Run: headless pygame with SDL's dummy video driver; simulated clock (each Clock.tick advances the game by its frame time, no real sleeping); random seed 0; keys injected as events and as key.get_pressed() state; no mouse input; restart key R tapped at the start of phases 3 and 4.
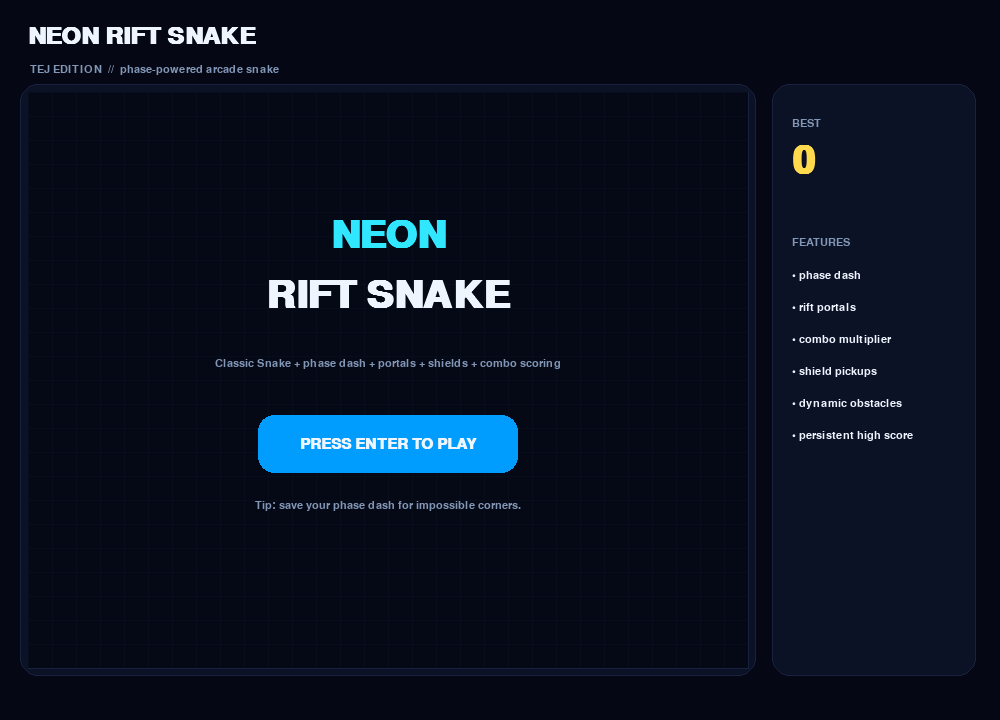
Frame 1 of 4 · flips 1–60 · no input
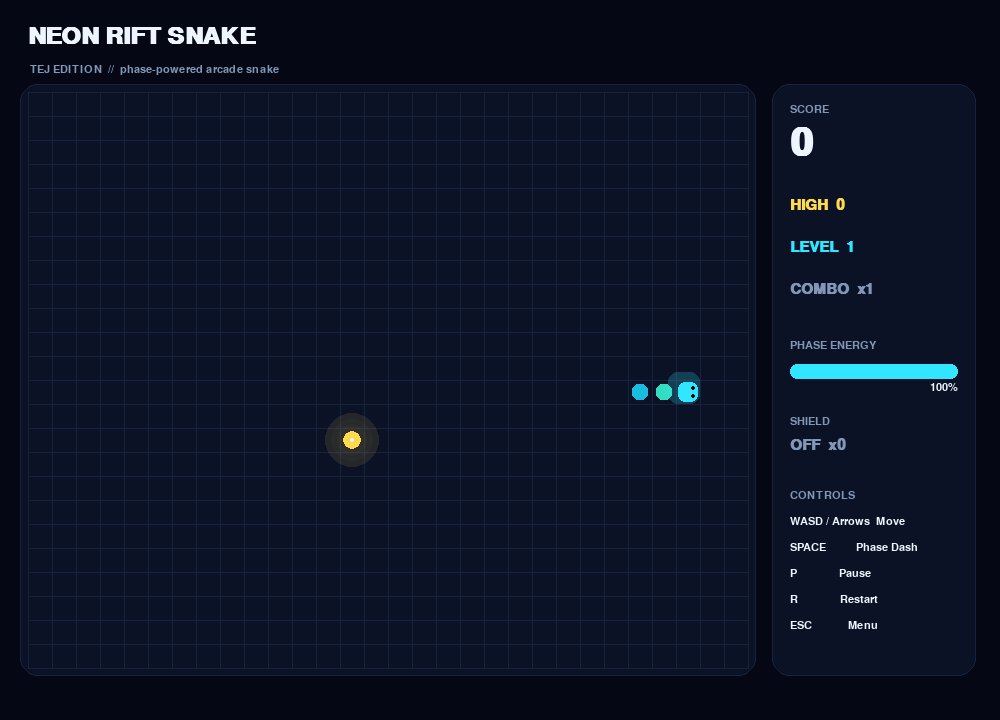
Frame 2 of 4 · flips 61–180 · tapped SPACE, RETURN · held RIGHT (→), D
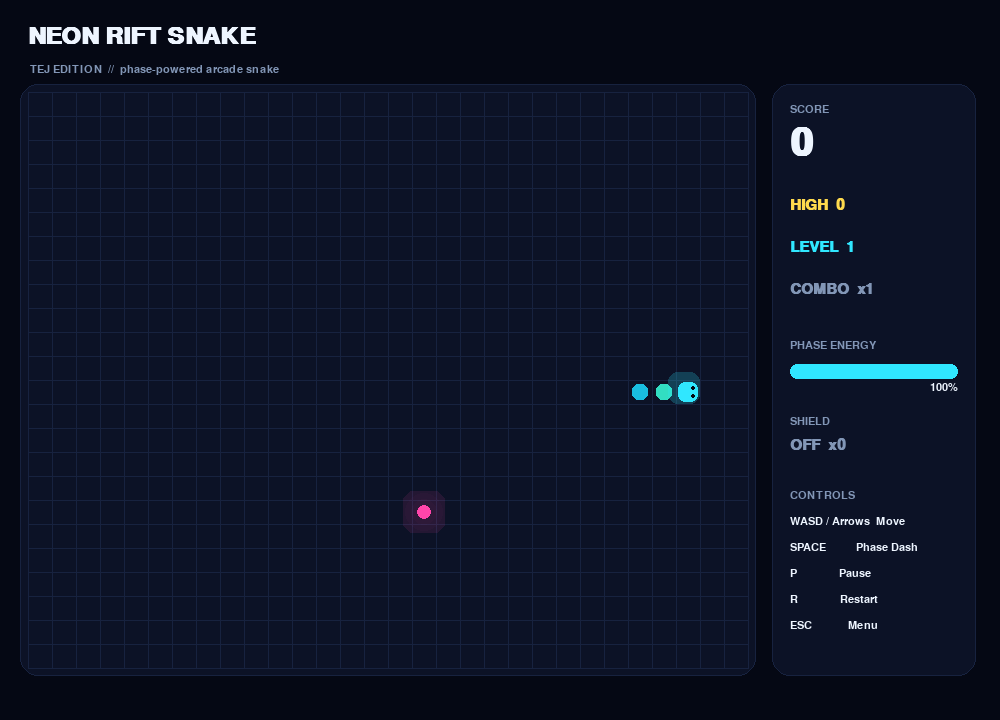
Frame 3 of 4 · flips 181–300 · tapped R · held DOWN (↓), S
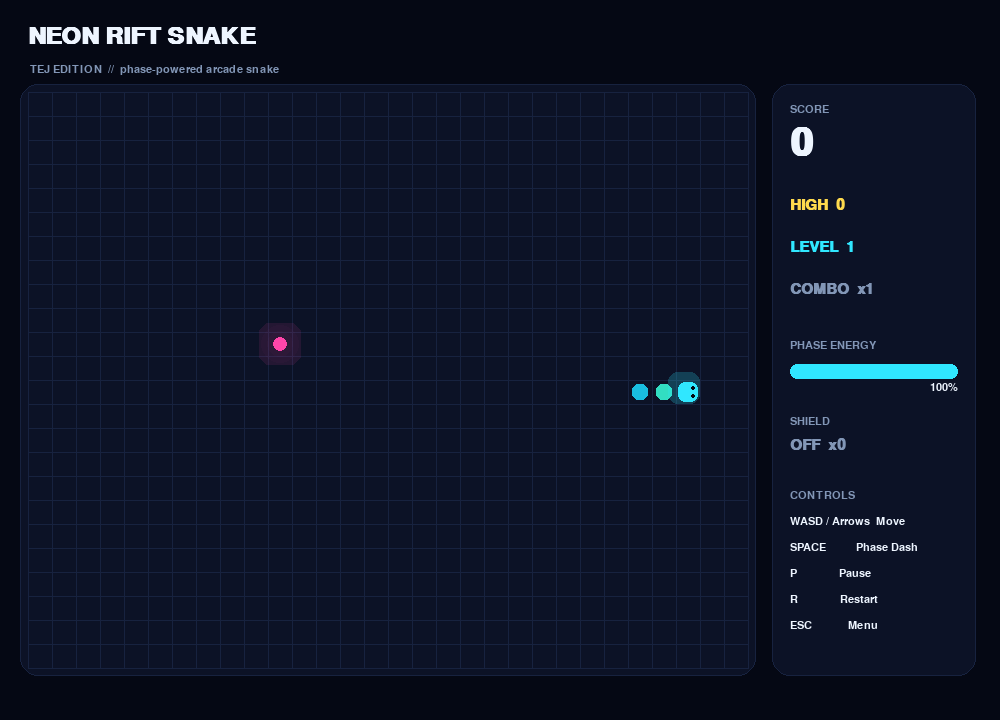
Frame 4 of 4 · flips 301–420 · tapped R · held LEFT (←), A, UP (↑), W

The pygame program that drew these frames:


import json
import math
import random
import sys
from pathlib import Path

import pygame

# =========================================================
# NEON RIFT SNAKE
# A single-file advanced Snake game made with pygame-ce.
# Install: py -m pip install pygame-ce
# Run:     py neon_rift_snake.py
# =========================================================

pygame.init()

# -------------------------- CONFIG --------------------------
WINDOW_W, WINDOW_H = 1000, 720
FPS = 60

CELL = 24
GRID_W, GRID_H = 30, 24
BOARD_W, BOARD_H = GRID_W * CELL, GRID_H * CELL
BOARD_X, BOARD_Y = 28, 92

SIDEBAR_X = BOARD_X + BOARD_W + 24
SIDEBAR_W = WINDOW_W - SIDEBAR_X - 24

BG = (5, 8, 20)
PANEL = (12, 18, 38)
PANEL_2 = (16, 24, 48)
GRID = (23, 34, 63)
WHITE = (238, 245, 255)
MUTED = (130, 150, 182)

CYAN = (48, 231, 255)
CYAN_2 = (0, 157, 255)
PURPLE = (170, 80, 255)
MAGENTA = (255, 69, 170)
GREEN = (76, 255, 164)
YELLOW = (255, 218, 77)
RED = (255, 88, 108)
ORANGE = (255, 145, 66)

SAVE_FILE = Path(__file__).with_name("snake_highscore.json")

screen = pygame.display.set_mode((WINDOW_W, WINDOW_H))
pygame.display.set_caption("Neon Rift Snake — Tej Edition")
clock = pygame.time.Clock()

FONT_SM = pygame.font.SysFont("segoeui", 16)
FONT_MD = pygame.font.SysFont("segoeui", 22, bold=True)
FONT_LG = pygame.font.SysFont("segoeui", 36, bold=True)
FONT_XL = pygame.font.SysFont("segoeui", 58, bold=True)
FONT_MONO = pygame.font.SysFont("consolas", 20, bold=True)


# -------------------------- HELPERS --------------------------
def clamp(value, low, high):
    return max(low, min(high, value))


def load_high_score():
    try:
        data = json.loads(SAVE_FILE.read_text(encoding="utf-8"))
        return int(data.get("high_score", 0))
    except Exception:
        return 0


def save_high_score(score):
    try:
        SAVE_FILE.write_text(
            json.dumps({"high_score": int(score)}, indent=2),
            encoding="utf-8",
        )
    except Exception:
        pass


def grid_to_px(cell):
    x, y = cell
    return BOARD_X + x * CELL, BOARD_Y + y * CELL


def draw_text(surface, text, font, color, pos, anchor="topleft"):
    img = font.render(str(text), True, color)
    rect = img.get_rect()
    setattr(rect, anchor, pos)
    surface.blit(img, rect)
    return rect


def rounded_panel(surface, rect, color, radius=18, border=None):
    pygame.draw.rect(surface, color, rect, border_radius=radius)
    if border:
        pygame.draw.rect(surface, border, rect, width=1, border_radius=radius)


def draw_glow_circle(surface, center, radius, color, strength=4):
    glow = pygame.Surface((radius * 6, radius * 6), pygame.SRCALPHA)
    c = (glow.get_width() // 2, glow.get_height() // 2)
    for i in range(strength, 0, -1):
        r = radius + i * 6
        alpha = max(10, 40 - i * 5)
        pygame.draw.circle(glow, (*color, alpha), c, r)
    pygame.draw.circle(glow, (*color, 255), c, radius)
    surface.blit(glow, (center[0] - c[0], center[1] - c[1]))


# -------------------------- PARTICLES --------------------------
class Particle:
    def __init__(self, pos, color, speed=160):
        angle = random.random() * math.tau
        mag = random.uniform(speed * 0.35, speed)
        self.pos = pygame.Vector2(pos)
        self.vel = pygame.Vector2(math.cos(angle), math.sin(angle)) * mag
        self.life = random.uniform(0.35, 0.75)
        self.max_life = self.life
        self.color = color
        self.radius = random.randint(2, 5)

    def update(self, dt):
        self.life -= dt
        self.pos += self.vel * dt
        self.vel *= 0.94

    def draw(self, surface):
        if self.life <= 0:
            return
        alpha = int(255 * (self.life / self.max_life))
        r = max(1, int(self.radius * (self.life / self.max_life)))
        particle = pygame.Surface((r * 4, r * 4), pygame.SRCALPHA)
        pygame.draw.circle(
            particle,
            (*self.color, alpha),
            (particle.get_width() // 2, particle.get_height() // 2),
            r,
        )
        surface.blit(
            particle,
            (
                self.pos.x - particle.get_width() // 2,
                self.pos.y - particle.get_height() // 2,
            ),
        )


# -------------------------- GAME --------------------------
class Game:
    def __init__(self):
        self.high_score = load_high_score()
        self.state = "menu"  # menu, playing, paused, gameover
        self.particles = []
        self.reset()

    def reset(self):
        cx, cy = GRID_W // 2, GRID_H // 2
        self.snake = [(cx, cy), (cx - 1, cy), (cx - 2, cy)]
        self.direction = (1, 0)
        self.next_direction = (1, 0)

        self.score = 0
        self.level = 1
        self.foods_eaten = 0
        self.combo = 1
        self.combo_timer = 0.0

        self.energy = 100.0
        self.shield = 0
        self.phase_timer = 0.0

        self.food = None
        self.food_kind = "normal"
        self.powerup = None
        self.powerup_kind = None
        self.obstacles = set()

        self.portal_a = None
        self.portal_b = None
        self.portal_cooldown = 0

        self.move_timer = 0.0
        self.flash_timer = 0.0
        self.message = ""
        self.message_timer = 0.0

        self.spawn_food()
        self.particles.clear()

    def start(self):
        self.reset()
        self.state = "playing"

    def occupied_cells(self):
        cells = set(self.snake) | self.obstacles
        if self.portal_a:
            cells.add(self.portal_a)
        if self.portal_b:
            cells.add(self.portal_b)
        if self.food:
            cells.add(self.food)
        if self.powerup:
            cells.add(self.powerup)
        return cells

    def random_free_cell(self, extra_blocked=None):
        blocked = self.occupied_cells()
        if extra_blocked:
            blocked |= set(extra_blocked)
        candidates = [
            (x, y)
            for y in range(GRID_H)
            for x in range(GRID_W)
            if (x, y) not in blocked
        ]
        return random.choice(candidates) if candidates else None

    def spawn_food(self):
        cell = self.random_free_cell()
        if cell is None:
            return
        self.food = cell
        self.food_kind = "gold" if random.random() < 0.14 else "normal"

    def spawn_powerup(self):
        if self.powerup is not None:
            return
        cell = self.random_free_cell()
        if cell is None:
            return
        self.powerup = cell
        self.powerup_kind = random.choice(["shield", "energy"])

    def create_portals(self):
        if self.portal_a or self.score < 40:
            return
        a = self.random_free_cell()
        if not a:
            return
        b = self.random_free_cell(extra_blocked=[a])
        if not b:
            return
        self.portal_a, self.portal_b = a, b
        self.message = "RIFT PORTALS ONLINE"
        self.message_timer = 1.8

    def add_obstacles_for_level(self):
        target = max(0, (self.level - 2) * 2)
        while len(self.obstacles) < target:
            cell = self.random_free_cell()
            if cell and abs(cell[0] - self.snake[0][0]) + abs(cell[1] - self.snake[0][1]) > 5:
                self.obstacles.add(cell)
            else:
                break

    def set_direction(self, direction):
        dx, dy = direction
        cdx, cdy = self.direction
        if (dx, dy) != (-cdx, -cdy):
            self.next_direction = direction

    def cell_center(self, cell):
        x, y = grid_to_px(cell)
        return (x + CELL // 2, y + CELL // 2)

    def burst(self, cell, color, count=18):
        center = self.cell_center(cell)
        for _ in range(count):
            self.particles.append(Particle(center, color))

    def handle_collision(self, cell):
        x, y = cell
        hit_wall = x < 0 or x >= GRID_W or y < 0 or y >= GRID_H
        hit_body = cell in self.snake[:-1]
        hit_obstacle = cell in self.obstacles

        if not (hit_wall or hit_body or hit_obstacle):
            return False

        if self.phase_timer > 0:
            return False

        if self.shield > 0:
            self.shield -= 1
            self.flash_timer = 0.25
            self.message = "SHIELD SAVED YOU"
            self.message_timer = 1.0
            return False

        self.game_over()
        return True

    def normalize_cell(self, cell):
        # During phase mode, crossing the edge wraps around.
        x, y = cell
        if self.phase_timer > 0:
            x %= GRID_W
            y %= GRID_H
        return x, y

    def move_step(self):
        self.direction = self.next_direction
        dx, dy = self.direction
        hx, hy = self.snake[0]
        new_head = self.normalize_cell((hx + dx, hy + dy))

        if self.handle_collision(new_head):
            return

        # If collision was blocked by a shield but still outside board,
        # keep the snake in the valid area.
        x, y = new_head
        if not (0 <= x < GRID_W and 0 <= y < GRID_H):
            x = clamp(x, 0, GRID_W - 1)
            y = clamp(y, 0, GRID_H - 1)
            new_head = (x, y)

        # Portal travel
        if self.portal_cooldown <= 0:
            if new_head == self.portal_a:
                new_head = self.portal_b
                self.portal_cooldown = 3
                self.phase_timer = max(self.phase_timer, 0.25)
                self.burst(self.portal_b, PURPLE, 24)
            elif new_head == self.portal_b:
                new_head = self.portal_a
                self.portal_cooldown = 3
                self.phase_timer = max(self.phase_timer, 0.25)
                self.burst(self.portal_a, CYAN, 24)

        self.snake.insert(0, new_head)

        grew = False

        # Food
        if new_head == self.food:
            grew = True
            self.foods_eaten += 1

            if self.combo_timer > 0:
                self.combo = min(5, self.combo + 1)
            else:
                self.combo = 1

            self.combo_timer = 4.0

            base = 30 if self.food_kind == "gold" else 10
            gained = base * self.combo
            self.score += gained

            color = YELLOW if self.food_kind == "gold" else MAGENTA
            self.burst(new_head, color, 24 if self.food_kind == "gold" else 16)

            self.spawn_food()

            if self.foods_eaten % 6 == 0:
                self.spawn_powerup()

            new_level = 1 + self.score // 120
            if new_level > self.level:
                self.level = new_level
                self.message = f"LEVEL {self.level}"
                self.message_timer = 1.5
                self.add_obstacles_for_level()

            self.create_portals()

        # Powerup
        if self.powerup and new_head == self.powerup:
            if self.powerup_kind == "shield":
                self.shield = min(2, self.shield + 1)
                self.message = "SHIELD +1"
                self.burst(new_head, CYAN, 24)
            else:
                self.energy = 100
                self.message = "ENERGY FULL"
                self.burst(new_head, GREEN, 24)
            self.message_timer = 1.2
            self.powerup = None
            self.powerup_kind = None

        if not grew:
            self.snake.pop()

        if self.portal_cooldown > 0:
            self.portal_cooldown -= 1

    def dash(self):
        if self.state != "playing" or self.energy < 40:
            return
        self.energy -= 40
        self.phase_timer = 0.6
        self.message = "PHASE DASH"
        self.message_timer = 0.7

        # Move two extra cells immediately in phase mode.
        for _ in range(2):
            if self.state == "playing":
                self.move_step()

        self.burst(self.snake[0], CYAN, 28)

    def game_over(self):
        self.state = "gameover"
        self.burst(self.snake[0], RED, 42)
        if self.score > self.high_score:
            self.high_score = self.score
            save_high_score(self.high_score)

    def update(self, dt):
        for particle in self.particles:
            particle.update(dt)
        self.particles = [p for p in self.particles if p.life > 0]

        if self.state != "playing":
            return

        self.energy = min(100.0, self.energy + 14.0 * dt)
        self.phase_timer = max(0.0, self.phase_timer - dt)
        self.flash_timer = max(0.0, self.flash_timer - dt)
        self.message_timer = max(0.0, self.message_timer - dt)

        if self.combo_timer > 0:
            self.combo_timer -= dt
            if self.combo_timer <= 0:
                self.combo = 1

        speed_ms = max(62, 150 - (self.level - 1) * 8)
        self.move_timer += dt * 1000
        if self.move_timer >= speed_ms:
            self.move_timer %= speed_ms
            self.move_step()

    # -------------------------- DRAW --------------------------
    def draw_background(self):
        screen.fill(BG)

        # Header
        draw_text(screen, "NEON RIFT SNAKE", FONT_LG, WHITE, (28, 24))
        draw_text(
            screen,
            "TEJ EDITION  //  phase-powered arcade snake",
            FONT_SM,
            MUTED,
            (30, 64),
        )

        board_rect = pygame.Rect(BOARD_X - 8, BOARD_Y - 8, BOARD_W + 16, BOARD_H + 16)
        rounded_panel(screen, board_rect, PANEL, 18, GRID)

        side_rect = pygame.Rect(SIDEBAR_X, BOARD_Y - 8, SIDEBAR_W, BOARD_H + 16)
        rounded_panel(screen, side_rect, PANEL, 18, GRID)

        # Grid
        for x in range(GRID_W + 1):
            px = BOARD_X + x * CELL
            pygame.draw.line(screen, GRID, (px, BOARD_Y), (px, BOARD_Y + BOARD_H), 1)
        for y in range(GRID_H + 1):
            py = BOARD_Y + y * CELL
            pygame.draw.line(screen, GRID, (BOARD_X, py), (BOARD_X + BOARD_W, py), 1)

    def draw_board_objects(self):
        # Obstacles
        for cell in self.obstacles:
            x, y = grid_to_px(cell)
            rect = pygame.Rect(x + 3, y + 3, CELL - 6, CELL - 6)
            pygame.draw.rect(screen, (52, 60, 86), rect, border_radius=5)
            pygame.draw.line(screen, RED, rect.topleft, rect.bottomright, 2)

        # Portals
        if self.portal_a and self.portal_b:
            t = pygame.time.get_ticks() / 1000
            for cell, color in [(self.portal_a, PURPLE), (self.portal_b, CYAN)]:
                cx, cy = self.cell_center(cell)
                radius = 7 + int(2 * math.sin(t * 6))
                draw_glow_circle(screen, (cx, cy), radius, color, 3)
                pygame.draw.circle(screen, BG, (cx, cy), 4)

        # Food
        if self.food:
            center = self.cell_center(self.food)
            color = YELLOW if self.food_kind == "gold" else MAGENTA
            radius = 7 if self.food_kind == "normal" else 9
            draw_glow_circle(screen, center, radius, color, 3)
            if self.food_kind == "gold":
                pygame.draw.circle(screen, WHITE, center, 2)

        # Powerup
        if self.powerup:
            center = self.cell_center(self.powerup)
            color = CYAN if self.powerup_kind == "shield" else GREEN
            draw_glow_circle(screen, center, 8, color, 3)
            symbol = "S" if self.powerup_kind == "shield" else "E"
            draw_text(screen, symbol, FONT_SM, BG, center, "center")

        # Snake body
        for i in range(len(self.snake) - 1, -1, -1):
            cell = self.snake[i]
            x, y = grid_to_px(cell)
            inset = 2 if i == 0 else 4
            rect = pygame.Rect(x + inset, y + inset, CELL - inset * 2, CELL - inset * 2)

            if i == 0:
                color = WHITE if self.phase_timer > 0 else CYAN
                glow = pygame.Surface((CELL * 2, CELL * 2), pygame.SRCALPHA)
                pygame.draw.rect(
                    glow,
                    (*CYAN, 55),
                    pygame.Rect(4, 4, CELL + 8, CELL + 8),
                    border_radius=10,
                )
                screen.blit(glow, (x - CELL // 2, y - CELL // 2))
                pygame.draw.rect(screen, color, rect, border_radius=7)

                # Eyes
                dx, dy = self.direction
                eye_offset_x = 5 if dx >= 0 else -5
                eye_offset_y = 5 if dy >= 0 else -5
                cx, cy = rect.center
                if dx != 0:
                    pygame.draw.circle(screen, BG, (cx + dx * 5, cy - 4), 2)
                    pygame.draw.circle(screen, BG, (cx + dx * 5, cy + 4), 2)
                else:
                    pygame.draw.circle(screen, BG, (cx - 4, cy + dy * 5), 2)
                    pygame.draw.circle(screen, BG, (cx + 4, cy + dy * 5), 2)
            else:
                ratio = 1 - i / max(1, len(self.snake))
                color = (
                    int(CYAN_2[0] + (GREEN[0] - CYAN_2[0]) * ratio),
                    int(CYAN_2[1] + (GREEN[1] - CYAN_2[1]) * ratio),
                    int(CYAN_2[2] + (GREEN[2] - CYAN_2[2]) * ratio),
                )
                pygame.draw.rect(screen, color, rect, border_radius=6)

        # Particles
        for particle in self.particles:
            particle.draw(screen)

    def draw_sidebar(self):
        x = SIDEBAR_X + 18
        y = BOARD_Y + 12

        draw_text(screen, "SCORE", FONT_SM, MUTED, (x, y))
        draw_text(screen, self.score, FONT_XL, WHITE, (x, y + 20))
        y += 94

        draw_text(screen, f"HIGH  {self.high_score}", FONT_MD, YELLOW, (x, y))
        y += 42
        draw_text(screen, f"LEVEL  {self.level}", FONT_MD, CYAN, (x, y))
        y += 42

        if self.combo > 1 and self.combo_timer > 0:
            draw_text(screen, f"COMBO  x{self.combo}", FONT_MD, MAGENTA, (x, y))
        else:
            draw_text(screen, "COMBO  x1", FONT_MD, MUTED, (x, y))
        y += 58

        draw_text(screen, "PHASE ENERGY", FONT_SM, MUTED, (x, y))
        bar = pygame.Rect(x, y + 24, SIDEBAR_W - 36, 15)
        pygame.draw.rect(screen, (31, 40, 65), bar, border_radius=8)
        fill = bar.copy()
        fill.width = int(bar.width * self.energy / 100)
        pygame.draw.rect(screen, CYAN, fill, border_radius=8)
        draw_text(screen, f"{int(self.energy)}%", FONT_SM, WHITE, (bar.right, y + 42), "topright")
        y += 76

        draw_text(screen, "SHIELD", FONT_SM, MUTED, (x, y))
        shield_text = "ON" if self.shield else "OFF"
        shield_color = CYAN if self.shield else MUTED
        draw_text(screen, f"{shield_text}  x{self.shield}", FONT_MD, shield_color, (x, y + 22))
        y += 74

        draw_text(screen, "CONTROLS", FONT_SM, MUTED, (x, y))
        controls = [
            "WASD / Arrows  Move",
            "SPACE          Phase Dash",
            "P              Pause",
            "R              Restart",
            "ESC            Menu",
        ]
        for line in controls:
            y += 26
            draw_text(screen, line, FONT_SM, WHITE, (x, y))

        if self.message_timer > 0:
            msg_rect = pygame.Rect(BOARD_X + 150, BOARD_Y + 18, BOARD_W - 300, 46)
            rounded_panel(screen, msg_rect, (20, 31, 59), 13, CYAN)
            draw_text(screen, self.message, FONT_MD, WHITE, msg_rect.center, "center")

    def draw_menu(self):
        self.draw_background()
        # Dark overlay over board for cinematic menu
        overlay = pygame.Surface((BOARD_W, BOARD_H), pygame.SRCALPHA)
        overlay.fill((4, 7, 18, 195))
        screen.blit(overlay, (BOARD_X, BOARD_Y))

        cx = BOARD_X + BOARD_W // 2
        cy = BOARD_Y + BOARD_H // 2 - 40

        draw_text(screen, "NEON", FONT_XL, CYAN, (cx, cy - 105), "center")
        draw_text(screen, "RIFT SNAKE", FONT_XL, WHITE, (cx, cy - 45), "center")
        draw_text(
            screen,
            "Classic Snake + phase dash + portals + shields + combo scoring",
            FONT_SM,
            MUTED,
            (cx, cy + 24),
            "center",
        )

        button = pygame.Rect(cx - 130, cy + 75, 260, 58)
        rounded_panel(screen, button, CYAN_2, 16)
        draw_text(screen, "PRESS ENTER TO PLAY", FONT_MD, WHITE, button.center, "center")

        draw_text(
            screen,
            "Tip: save your phase dash for impossible corners.",
            FONT_SM,
            MUTED,
            (cx, cy + 165),
            "center",
        )

        draw_text(screen, "BEST", FONT_SM, MUTED, (SIDEBAR_X + 20, BOARD_Y + 26))
        draw_text(screen, self.high_score, FONT_XL, YELLOW, (SIDEBAR_X + 20, BOARD_Y + 50))
        draw_text(screen, "FEATURES", FONT_SM, MUTED, (SIDEBAR_X + 20, BOARD_Y + 145))

        features = [
            "• phase dash",
            "• rift portals",
            "• combo multiplier",
            "• shield pickups",
            "• dynamic obstacles",
            "• persistent high score",
        ]
        yy = BOARD_Y + 178
        for item in features:
            draw_text(screen, item, FONT_SM, WHITE, (SIDEBAR_X + 20, yy))
            yy += 32

    def draw_pause(self):
        self.draw_game()
        overlay = pygame.Surface((WINDOW_W, WINDOW_H), pygame.SRCALPHA)
        overlay.fill((2, 4, 12, 170))
        screen.blit(overlay, (0, 0))
        draw_text(screen, "PAUSED", FONT_XL, WHITE, (WINDOW_W // 2, WINDOW_H // 2 - 40), "center")
        draw_text(
            screen,
            "Press P to continue",
            FONT_MD,
            CYAN,
            (WINDOW_W // 2, WINDOW_H // 2 + 25),
            "center",
        )

    def draw_gameover(self):
        self.draw_game()
        overlay = pygame.Surface((WINDOW_W, WINDOW_H), pygame.SRCALPHA)
        overlay.fill((4, 4, 12, 190))
        screen.blit(overlay, (0, 0))

        box = pygame.Rect(WINDOW_W // 2 - 240, WINDOW_H // 2 - 150, 480, 300)
        rounded_panel(screen, box, PANEL, 24, RED)

        draw_text(screen, "SYSTEM CRASH", FONT_LG, RED, (box.centerx, box.y + 42), "center")
        draw_text(screen, f"SCORE  {self.score}", FONT_XL, WHITE, (box.centerx, box.y + 105), "center")
        draw_text(
            screen,
            f"BEST  {self.high_score}",
            FONT_MD,
            YELLOW,
            (box.centerx, box.y + 170),
            "center",
        )
        draw_text(
            screen,
            "ENTER = retry     ESC = menu",
            FONT_MD,
            CYAN,
            (box.centerx, box.y + 225),
            "center",
        )

    def draw_game(self):
        self.draw_background()
        self.draw_board_objects()
        self.draw_sidebar()

        if self.flash_timer > 0:
            flash = pygame.Surface((BOARD_W, BOARD_H), pygame.SRCALPHA)
            flash.fill((48, 231, 255, 55))
            screen.blit(flash, (BOARD_X, BOARD_Y))

    def draw(self):
        if self.state == "menu":
            self.draw_menu()
        elif self.state == "playing":
            self.draw_game()
        elif self.state == "paused":
            self.draw_pause()
        elif self.state == "gameover":
            self.draw_gameover()


# -------------------------- INPUT --------------------------
game = Game()

KEY_TO_DIR = {
    pygame.K_UP: (0, -1),
    pygame.K_w: (0, -1),
    pygame.K_DOWN: (0, 1),
    pygame.K_s: (0, 1),
    pygame.K_LEFT: (-1, 0),
    pygame.K_a: (-1, 0),
    pygame.K_RIGHT: (1, 0),
    pygame.K_d: (1, 0),
}

running = True
while running:
    dt = clock.tick(FPS) / 1000.0

    for event in pygame.event.get():
        if event.type == pygame.QUIT:
            running = False

        elif event.type == pygame.KEYDOWN:
            if game.state == "menu":
                if event.key in (pygame.K_RETURN, pygame.K_SPACE):
                    game.start()
                elif event.key == pygame.K_ESCAPE:
                    running = False

            elif game.state == "playing":
                if event.key in KEY_TO_DIR:
                    game.set_direction(KEY_TO_DIR[event.key])
                elif event.key == pygame.K_SPACE:
                    game.dash()
                elif event.key == pygame.K_p:
                    game.state = "paused"
                elif event.key == pygame.K_r:
                    game.start()
                elif event.key == pygame.K_ESCAPE:
                    game.state = "menu"

            elif game.state == "paused":
                if event.key == pygame.K_p:
                    game.state = "playing"
                elif event.key == pygame.K_r:
                    game.start()
                elif event.key == pygame.K_ESCAPE:
                    game.state = "menu"

            elif game.state == "gameover":
                if event.key == pygame.K_RETURN:
                    game.start()
                elif event.key == pygame.K_ESCAPE:
                    game.state = "menu"

    game.update(dt)
    game.draw()
    pygame.display.flip()

pygame.quit()
sys.exit()
